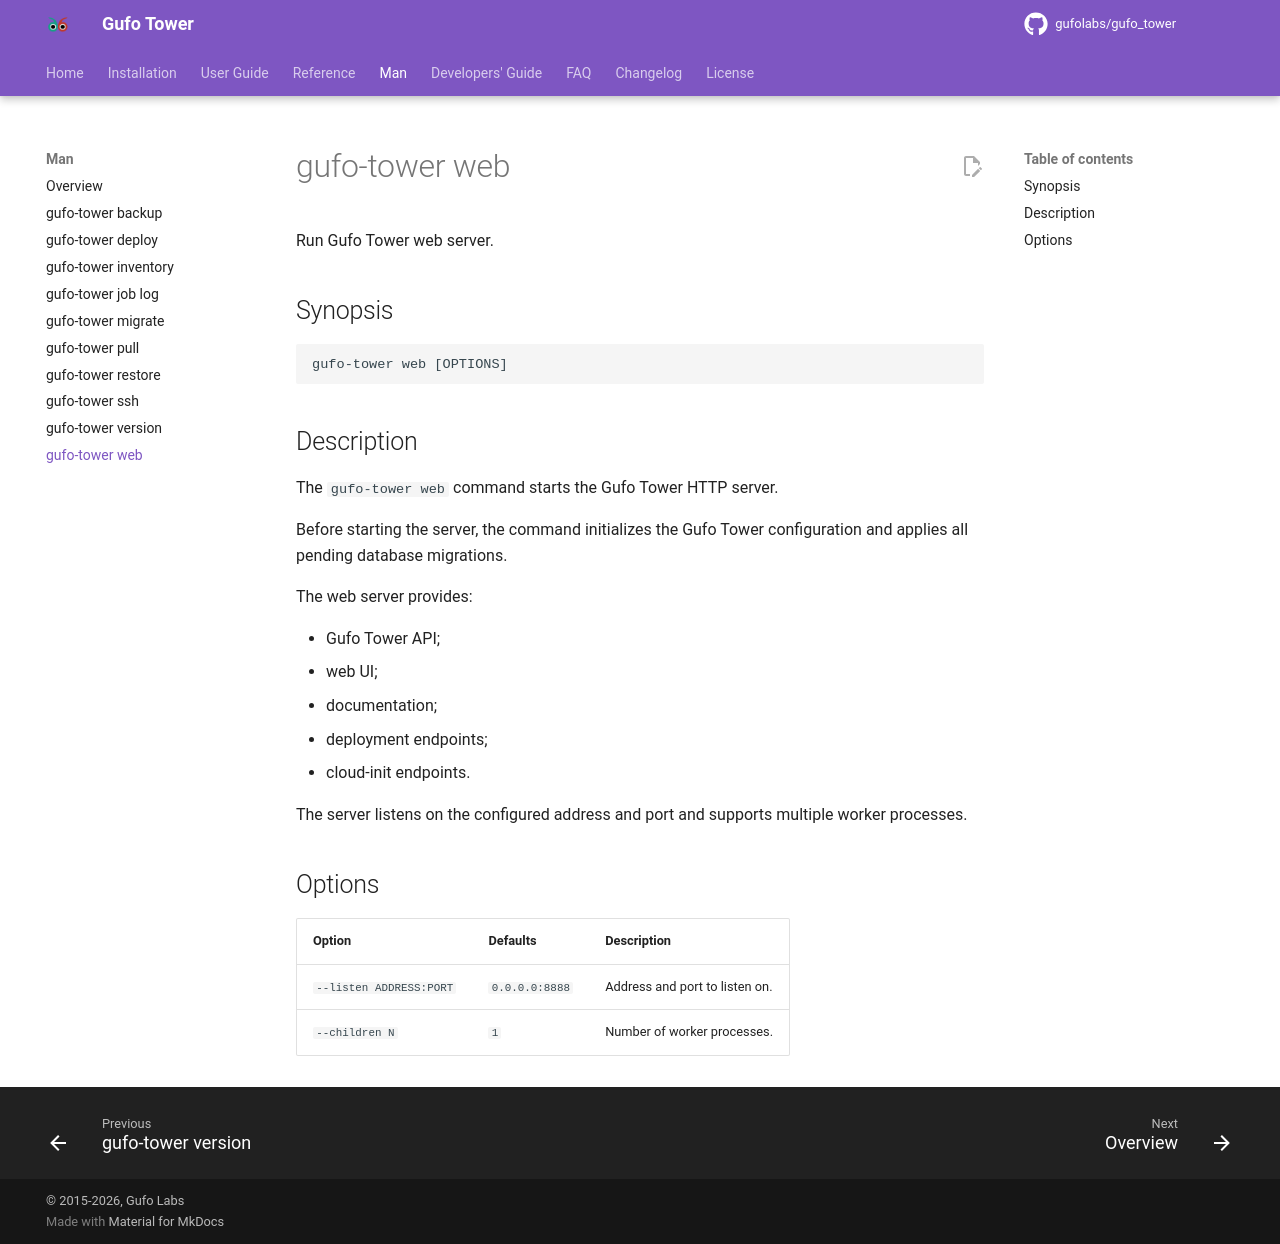

repository: gufolabs/gufo_tower · page: man/web/index.html · generator: mkdocs

# gufo-tower web

Run Gufo Tower web server.

## Synopsis

```
gufo-tower web [OPTIONS]
```

## Description

The `gufo-tower web` command starts the Gufo Tower HTTP server.

Before starting the server, the command initializes the Gufo Tower configuration and applies all pending database migrations.

The web server provides:

* Gufo Tower API;
* web UI;
* documentation;
* deployment endpoints;
* cloud-init endpoints.

The server listens on the configured address and port and supports multiple worker processes.

## Options

| Option                  | Defaults | Description                    |
| ----------------------- | --- | ------------------------------ |
| `--listen ADDRESS:PORT` | `0.0.0.0:8888` | Address and port to listen on. |
| `--children N`          | `1` | Number of worker processes.    |
